Image classification data set "railway_defect_dataset" (DEMACARTI/Code_on_track on GitHub). Class labels (5): broken, crack, damaged, normal, rust.

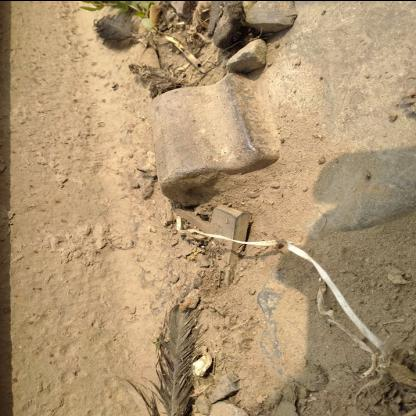
Label: damaged

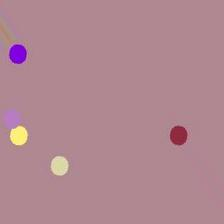
Label: rust

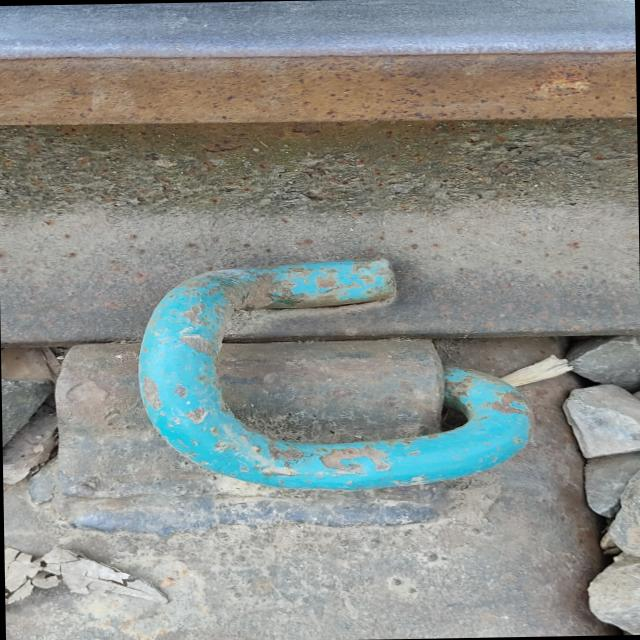
Label: normal

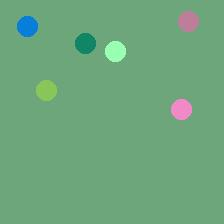
Label: crack

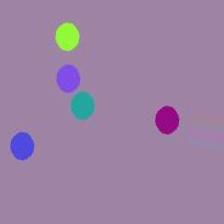
Label: rust

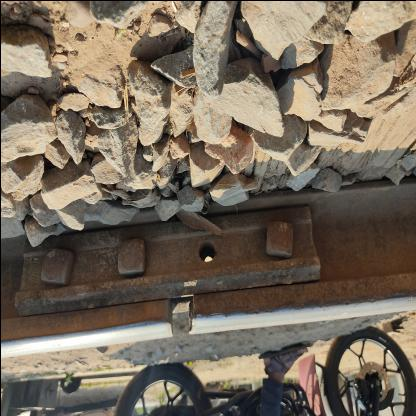
Label: damaged
